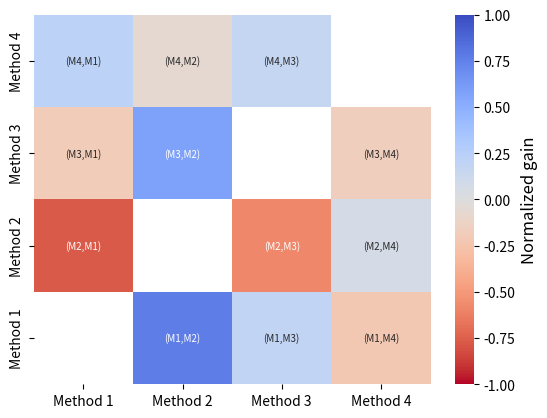

Here is the Python script that generated this plot:
import seaborn as sns
import pandas as pd
import numpy as np
from matplotlib import pyplot as plt
 

cmap = sns.color_palette("coolwarm", as_cmap=True).reversed() #sns.cm.rocket_r

# TODO: not make it full 
# ['pop5', 'pop3', 'random']
# [[ 0.          1.486       0.60266667]
#  [ 0.          0.         -0.049     ]
#  [ 0.          0.          0.        ]]

# CRITICAL - ['pop5', 'pop3', 'random', 'latest'] (SelfPlayTesting.py:448)
# CRITICAL - [[ 0.          1.486       0.60266667  0.60266667]
#  [ 0.          0.         -0.049      -0.049     ]
#  [ 0.          0.          0.         -0.31933333]
#  [ 0.          0.          0.          0.        ]] (SelfPlayTesting.py:449)

# Create a dataset
text = np.array([   ['(M4,M1)', '(M4,M2)', '(M4,M3)', '(M4,M4)'],
                    ['(M3,M1)', '(M3,M2)', '(M3,M3)', '(M3,M4)'],
                    ['(M2,M1)', '(M2,M2)', '(M2,M3)', '(M2,M4)'],
                    ['(M1,M1)', '(M1,M2)', '(M1,M3)', '(M1,M4)']])

N = 4
a = np.random.rand(N, N)*2 - 1
# a = np.zeros((N,N))
# a[]
# a = np.array([
#     [0,-0.7,-1, -0.3],
#     [0,0,-0.60266667, 0.2],
#     [0,0,0,0.8],
#     [0,0,0,0],
# ]).T
# for i in range(4):
#     a[2,i] = abs(a[2,i])
# To have upper matrix are true values and the opposite in lower
# mat = -np.tril(a) + np.tril(a, -1).T
# To have lower matrix are true values and the opposite in upper
mat = np.tril(a) - np.tril(a, -1).T
# To have symmetric matrix
# mat = np.tril(a) + np.tril(a, -1).T

# mat = np.random.random((4,4))-0.5
# for i in range(4):
#     mat[]

# triangular mask
# mask = np.triu(np.ones_like(mat, dtype=bool)).T

# diagonal mask
mask = np.eye(N, dtype=bool)

# No mask
# mask = np.zeros((N,N), dtype=bool)

# print(mask)
labels = ["Method 1", "Method 2", "Method 3", "Method 4"]

mat = np.flip(mat,0)
mask = np.flip(mask,0)
# print(mat)

df = pd.DataFrame(mat, reversed(labels), columns=labels)

# plot a heatmap with annotation
ax = sns.heatmap(df, annot=text,fmt="", annot_kws={"size": 7}, vmin=-1, vmax=1, center=0, cmap=cmap, mask=mask,
                #   linewidths=0.1, linecolor='black'
                cbar_kws={'label': "Normalized gain"},
                  )
ax.figure.axes[-1].yaxis.label.set_size(12)

plt.show()